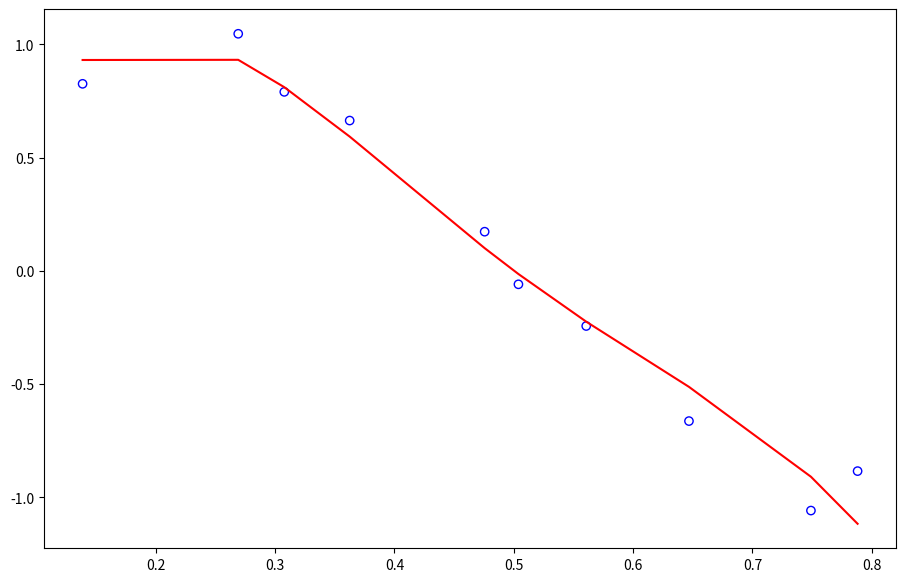

Generate this figure with matplotlib:
# -*- coding: utf-8 -*-

# essa configuração é conhecida como uma rede neural de base radial - função de base gaussiana

import math
import matplotlib
import matplotlib.pyplot as plt
import numpy as np
from numpy.linalg import inv

#plt.style.use('ggplot')
plt.rcParams['figure.figsize'] = (11,7)

x = np.array([0.1387, 0.2691, 0.3077, 0.3625, 0.4756, 0.5039, 0.5607, 0.6468, 0.7490, 0.7881])
t = np.array([0.8260, 1.0469, 0.7904, 0.6638, 0.1731, -0.0592, -0.2433, -0.6630, -1.0581, -0.8839])

M = 3
s = 2 # tem interpretação de variancia (pode ser calculada a partir dos blocos de x que calculam cada mu)

#mu = np.random.randint(len(x), size=M)
pos = np.random.randint(len(x)-1, size=M)
mu = np.sort([x[i] for i in pos]) # 1) gerar números aleatórios dentro da faixa de valores de x
#mu = np.array([np.mean(x[0:3]), np.mean(x[3:6]), np.mean(x[6:])]) # 2) separar x em 3 e obter a média de x para cada região..
# outra opção é adotar a qtd de mu igual à N... assim haverá uma gaussiana vcentrada em cada elemento de x

# para determinar os centros utiliza-se o k-means


A = np.zeros([len(x),M+1])
A[:,0] = np.ones([len(x)])
for i in range(M):
    xa =  [(np.exp((-1)*(((xi - mu[i])**2)/2*(s**2)))).T for xi in x]
    A[:,i+1] = np.asarray(xa).T
    #plt.plot(xa, color='r')


w = inv(A.T.dot(A)).dot(A.T.dot(t))

y = A.dot(w) # aplicando o modelo como mapeamento de x para y

plt.figure(1)
plt.subplot(1,1,1)
plt.scatter(x, t, color='b', facecolors='none', marker = 'o')
plt.plot(x,y, color='r')
#plt.ylim(-2,2)
#plt.xlim(0,1)       












